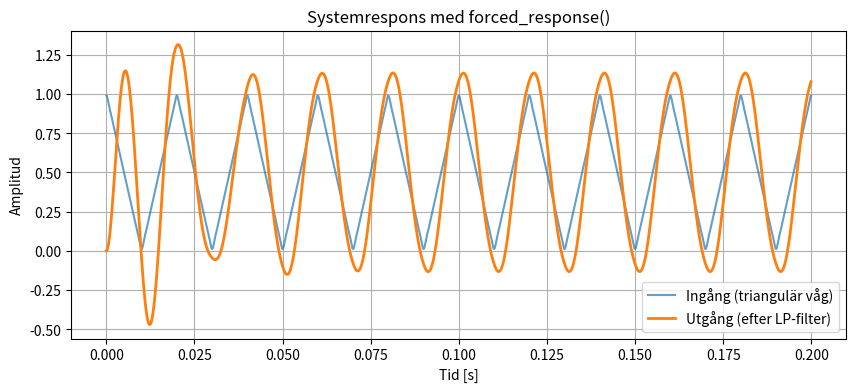

Write Python code to recreate this figure.
# Uppgift 7

import numpy as np
import matplotlib.pyplot as plt
import scipy.signal as signal


# 1. Grundparametrar
f_0 = 100         # grundfrekvens [Hz]
T_0 = 1 / f_0     # period [s]
fs = 10000    # samplingsfrekvens [Hz]
t = np.arange(0, 20*T_0, 1/fs)   # simulera 5 perioder
h = 1             # amplitud


a = 500 #1930 # Denna behöver räknas ut och är idag en gissning
b = 0.32 # Denna är uträknad 1 / (2 * c * np.sqrt(1 - c ** 2)), b = 2c
H_1 = signal.lti([a**2], [1, b * a, a ** 2]) # I nuläget är det ett inverterande lp-filter

# 2. Definiera Fourierserie för triangulär våg
def triangel_term(n, t, L):
    return 1 / (2 * n - 1) ** 2 * np.cos((2 * n - 1) * np.pi * t / L)

def triangelvåg(t, h, L, N=9):
    # N = antal termer i Fourierserien (ju fler, desto mer "ideal")
    return h / 2 + 4 * h / np.pi ** 2 * sum(triangel_term(n, t, L) for n in range(1, N+1))

# 3. Skapa signal
u = triangelvåg(t, h, T_0, N=9)

tout, yout, xout = signal.lsim(H_1, U=u, T=t)

# 5. Plotta resultatet
plt.figure(figsize=(10, 4))
plt.plot(t, u, label="Ingång (triangulär våg)", alpha=0.7)
plt.plot(tout, yout, label="Utgång (efter LP-filter)", linewidth=2)
plt.xlabel("Tid [s]")
plt.ylabel("Amplitud")
plt.title("Systemrespons med forced_response()")
plt.legend()
plt.grid(True)
plt.show()